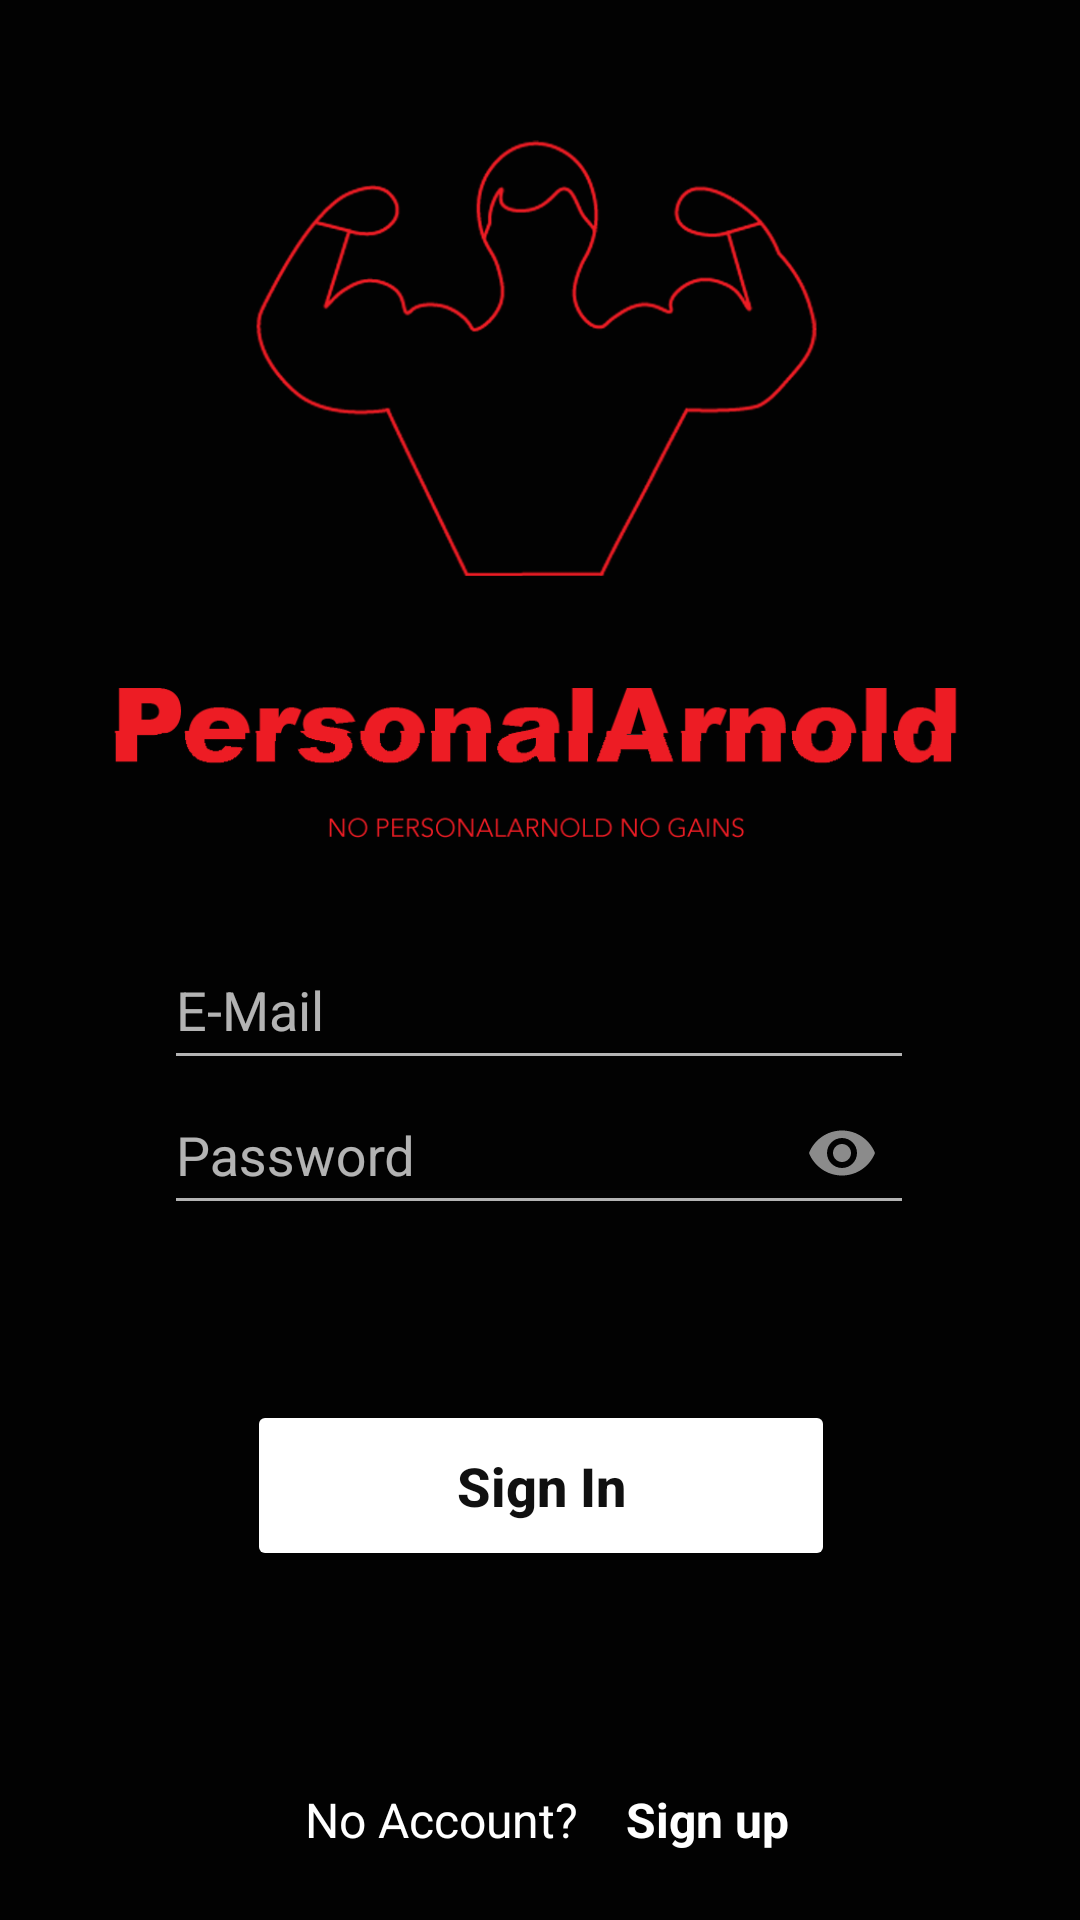

Android layout source for this screen:
<!-- AndroidManifest.xml: application theme Theme.AppCompat.NoActionBar -->
<!-- res/layout/activity_sign_in.xml -->
<?xml version="1.0" encoding="utf-8"?>
<androidx.constraintlayout.widget.ConstraintLayout xmlns:android="http://schemas.android.com/apk/res/android"
    xmlns:app="http://schemas.android.com/apk/res-auto"
    xmlns:tools="http://schemas.android.com/tools"
    android:layout_width="match_parent"
    android:layout_height="match_parent"
    android:background="#020202"
    tools:context="at.htl.personalarnold.controller.LoginScreen" >

    <Button
        android:id="@+id/btn_signIn"
        android:layout_width="196dp"
        android:layout_height="57dp"
        android:layout_marginStart="131dp"
        android:layout_marginEnd="132dp"
        android:layout_marginBottom="72dp"
        android:autoText="false"
        android:backgroundTint="#FFFFFF"
        android:onClick="onSignIn"
        android:text="Sign In"
        android:textAllCaps="false"
        android:textColor="#101010"
        android:textSize="18sp"
        android:textStyle="bold"
        app:layout_constraintBottom_toTopOf="@+id/textView"
        app:layout_constraintEnd_toEndOf="parent"
        app:layout_constraintHorizontal_bias="0.493"
        app:layout_constraintStart_toStartOf="parent" />

    <TextView
        android:id="@+id/textView"
        android:layout_width="103dp"
        android:layout_height="22dp"
        android:text="No Account?"
        android:textColor="#FFFFFF"
        android:textSize="16sp"
        app:layout_constraintBottom_toBottomOf="parent"
        app:layout_constraintEnd_toEndOf="parent"
        app:layout_constraintHorizontal_bias="0.396"
        app:layout_constraintStart_toStartOf="parent"
        app:layout_constraintTop_toTopOf="parent"
        app:layout_constraintVertical_bias="0.964" />

    <ImageView
        android:id="@+id/imageView3"
        android:layout_width="464dp"
        android:layout_height="340dp"
        android:layout_marginTop="8dp"
        app:layout_constraintEnd_toEndOf="parent"
        app:layout_constraintHorizontal_bias="0.516"
        app:layout_constraintStart_toStartOf="parent"
        app:layout_constraintTop_toTopOf="parent"
        app:srcCompat="@drawable/personalarnoldlogotransperent" />

    <TextView
        android:id="@+id/btn_SignUp"
        android:layout_width="65dp"
        android:layout_height="24dp"
        android:layout_marginStart="4dp"
        android:onClick="onSignUp"
        android:text="Sign up"
        android:textColor="#FFFFFF"
        android:textSize="16sp"
        android:textStyle="bold"
        app:layout_constraintBottom_toBottomOf="@+id/textView"
        app:layout_constraintStart_toEndOf="@+id/textView"
        app:layout_constraintTop_toTopOf="@+id/textView"
        app:layout_constraintVertical_bias="0.0" />

    <com.google.android.material.textfield.TextInputLayout
        android:id="@+id/textInputLayout4"
        android:layout_width="250dp"
        android:layout_height="wrap_content"
        android:autofillHints="emailAddress"
        app:layout_constraintBottom_toBottomOf="parent"
        app:layout_constraintEnd_toEndOf="parent"
        app:layout_constraintHorizontal_bias="0.496"
        app:layout_constraintStart_toStartOf="parent"
        app:layout_constraintTop_toTopOf="parent"
        app:layout_constraintVertical_bias="0.518">

        <com.google.android.material.textfield.TextInputEditText
            android:id="@+id/txt_email"
            android:layout_width="match_parent"
            android:layout_height="48dp"
            android:hint="E-Mail"
            android:inputType="textWebEmailAddress" />
    </com.google.android.material.textfield.TextInputLayout>

    <com.google.android.material.textfield.TextInputLayout
        android:layout_width="250dp"
        android:layout_height="wrap_content"
        app:passwordToggleEnabled="true"
        app:layout_constraintBottom_toBottomOf="parent"
        app:layout_constraintEnd_toEndOf="parent"
        app:layout_constraintHorizontal_bias="0.496"
        app:layout_constraintStart_toStartOf="parent"
        app:layout_constraintTop_toTopOf="parent"
        app:layout_constraintVertical_bias="0.601">

        <com.google.android.material.textfield.TextInputEditText
            android:id="@+id/txt_password"
            android:layout_width="match_parent"
            android:layout_height="48dp"
            android:hint="Password"
            android:inputType="textPassword" />
    </com.google.android.material.textfield.TextInputLayout>

</androidx.constraintlayout.widget.ConstraintLayout>
<!-- resources referenced by this layout -->
<resources>
  <!-- drawable personalarnoldlogotransperent: png bitmap (drawable, 54444 bytes) -->
</resources>
